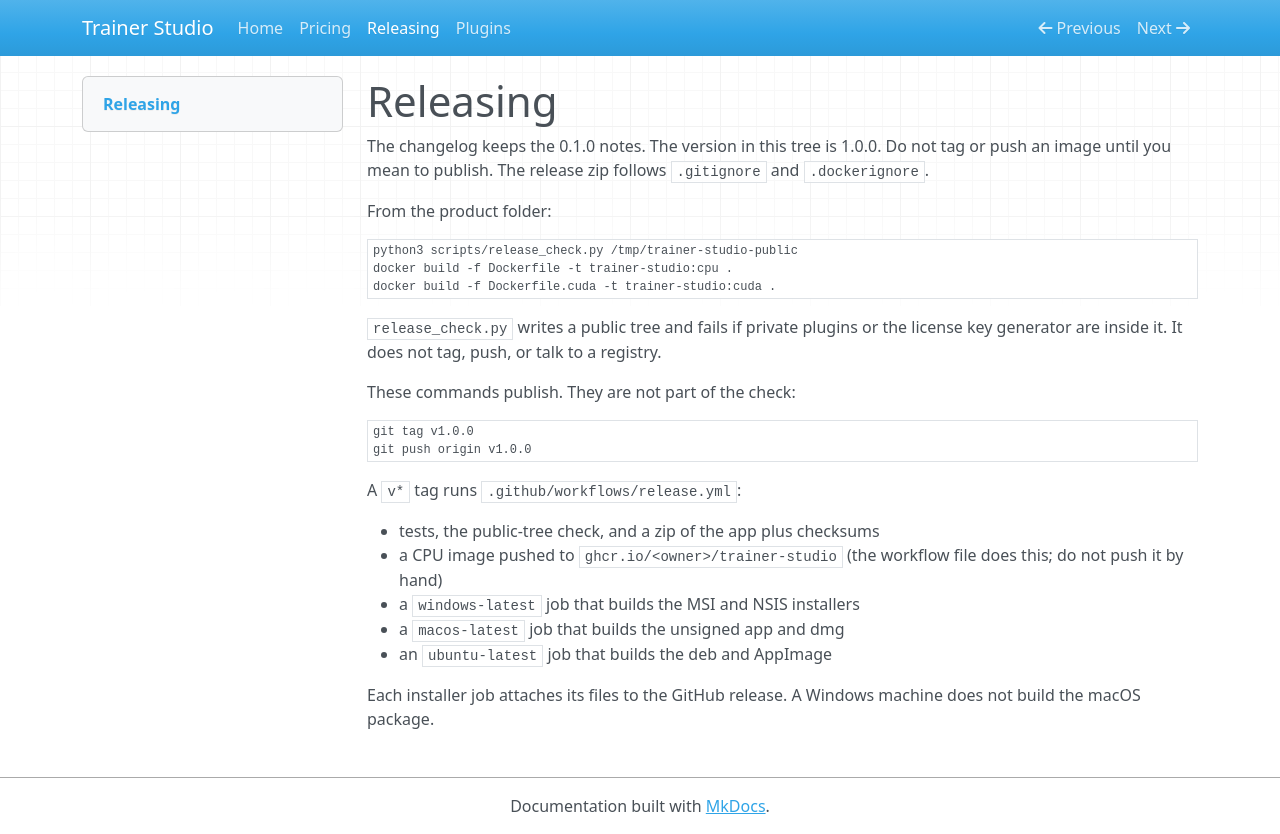

repository: ondery/TrainerStudio · page: RELEASING/index.html · generator: mkdocs

# Releasing

The changelog keeps the 0.1.0 notes. The version in this tree is 1.0.0. Do not tag or push an image until you mean to publish. The release zip follows `.gitignore` and `.dockerignore`.

From the product folder:

```bash
python3 scripts/release_check.py /tmp/trainer-studio-public
docker build -f Dockerfile -t trainer-studio:cpu .
docker build -f Dockerfile.cuda -t trainer-studio:cuda .
```

`release_check.py` writes a public tree and fails if private plugins or the license key generator are inside it. It does not tag, push, or talk to a registry.

These commands publish. They are not part of the check:

```bash
git tag v1.0.0
git push origin v1.0.0
```

A `v*` tag runs `.github/workflows/release.yml`:

- tests, the public-tree check, and a zip of the app plus checksums
- a CPU image pushed to `ghcr.io/<owner>/trainer-studio` (the workflow file does this; do not push it by hand)
- a `windows-latest` job that builds the MSI and NSIS installers
- a `macos-latest` job that builds the unsigned app and dmg
- an `ubuntu-latest` job that builds the deb and AppImage

Each installer job attaches its files to the GitHub release. A Windows machine does not build the macOS package.
